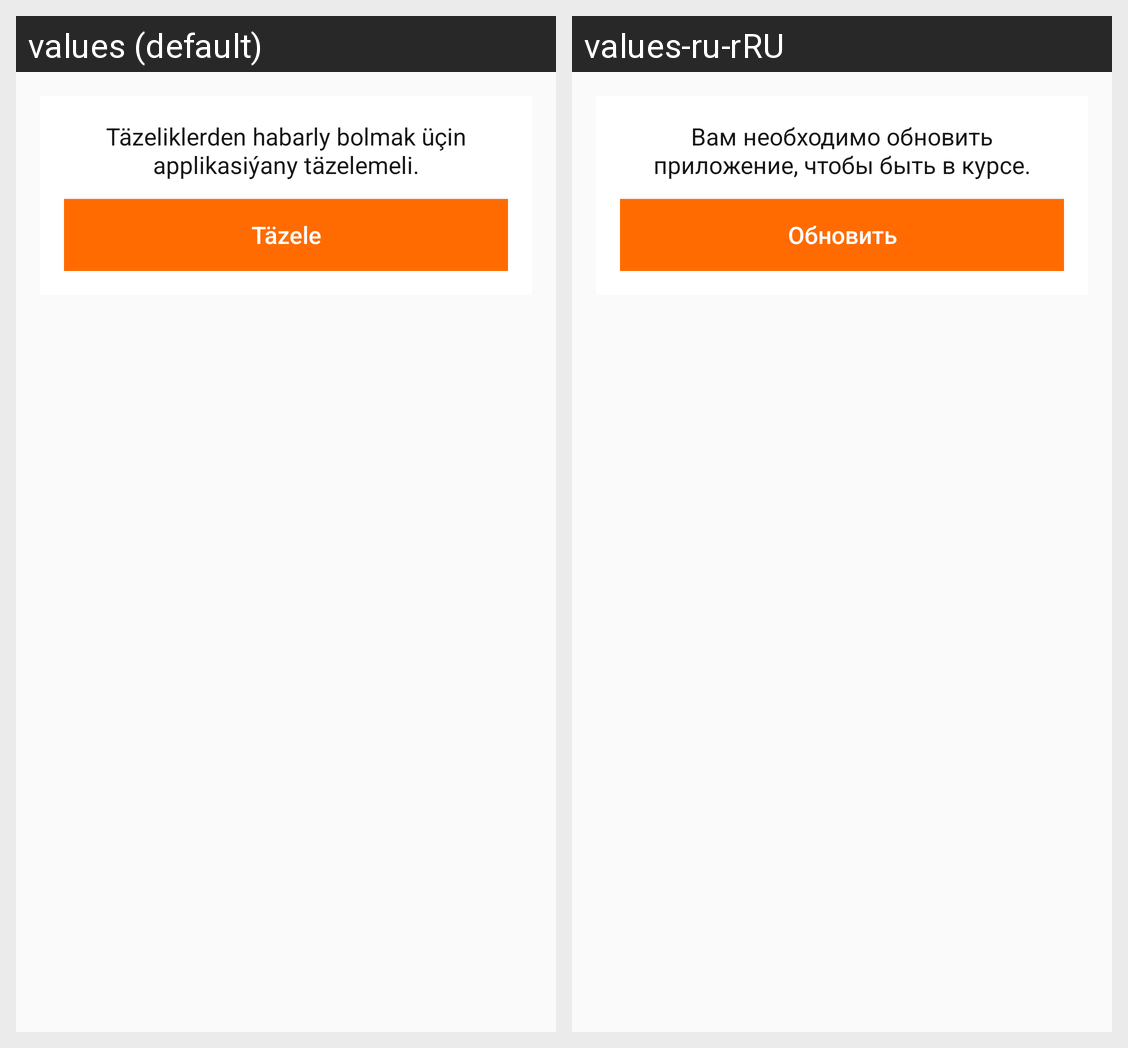

The Android screen above is rendered under two locales of the same app. Produce the string resources it draws, with the default and per-locale values.
Android screen res/layout/update_dialog.xml rendered under 2 locales, left to right: values (default), values-ru-rRU. Device: Nexus 5 (rendered at 1080×1920; each locale shown at half size, 540×960, under a caption strip naming it); theme Theme.AppTheme.
Strings drawn on this screen, with the default value and each locale's value (text and hints the layout hard-codes, and strings that could not be matched under every locale, appear in the picture but are not listed):

to_update
  values: Täzeliklerden habarly bolmak üçin applikasiýany täzelemeli.
  values-ru-rRU: Вам необходимо обновить приложение, чтобы быть в курсе.

update_app
  values: Täzele
  values-ru-rRU: Обновить
